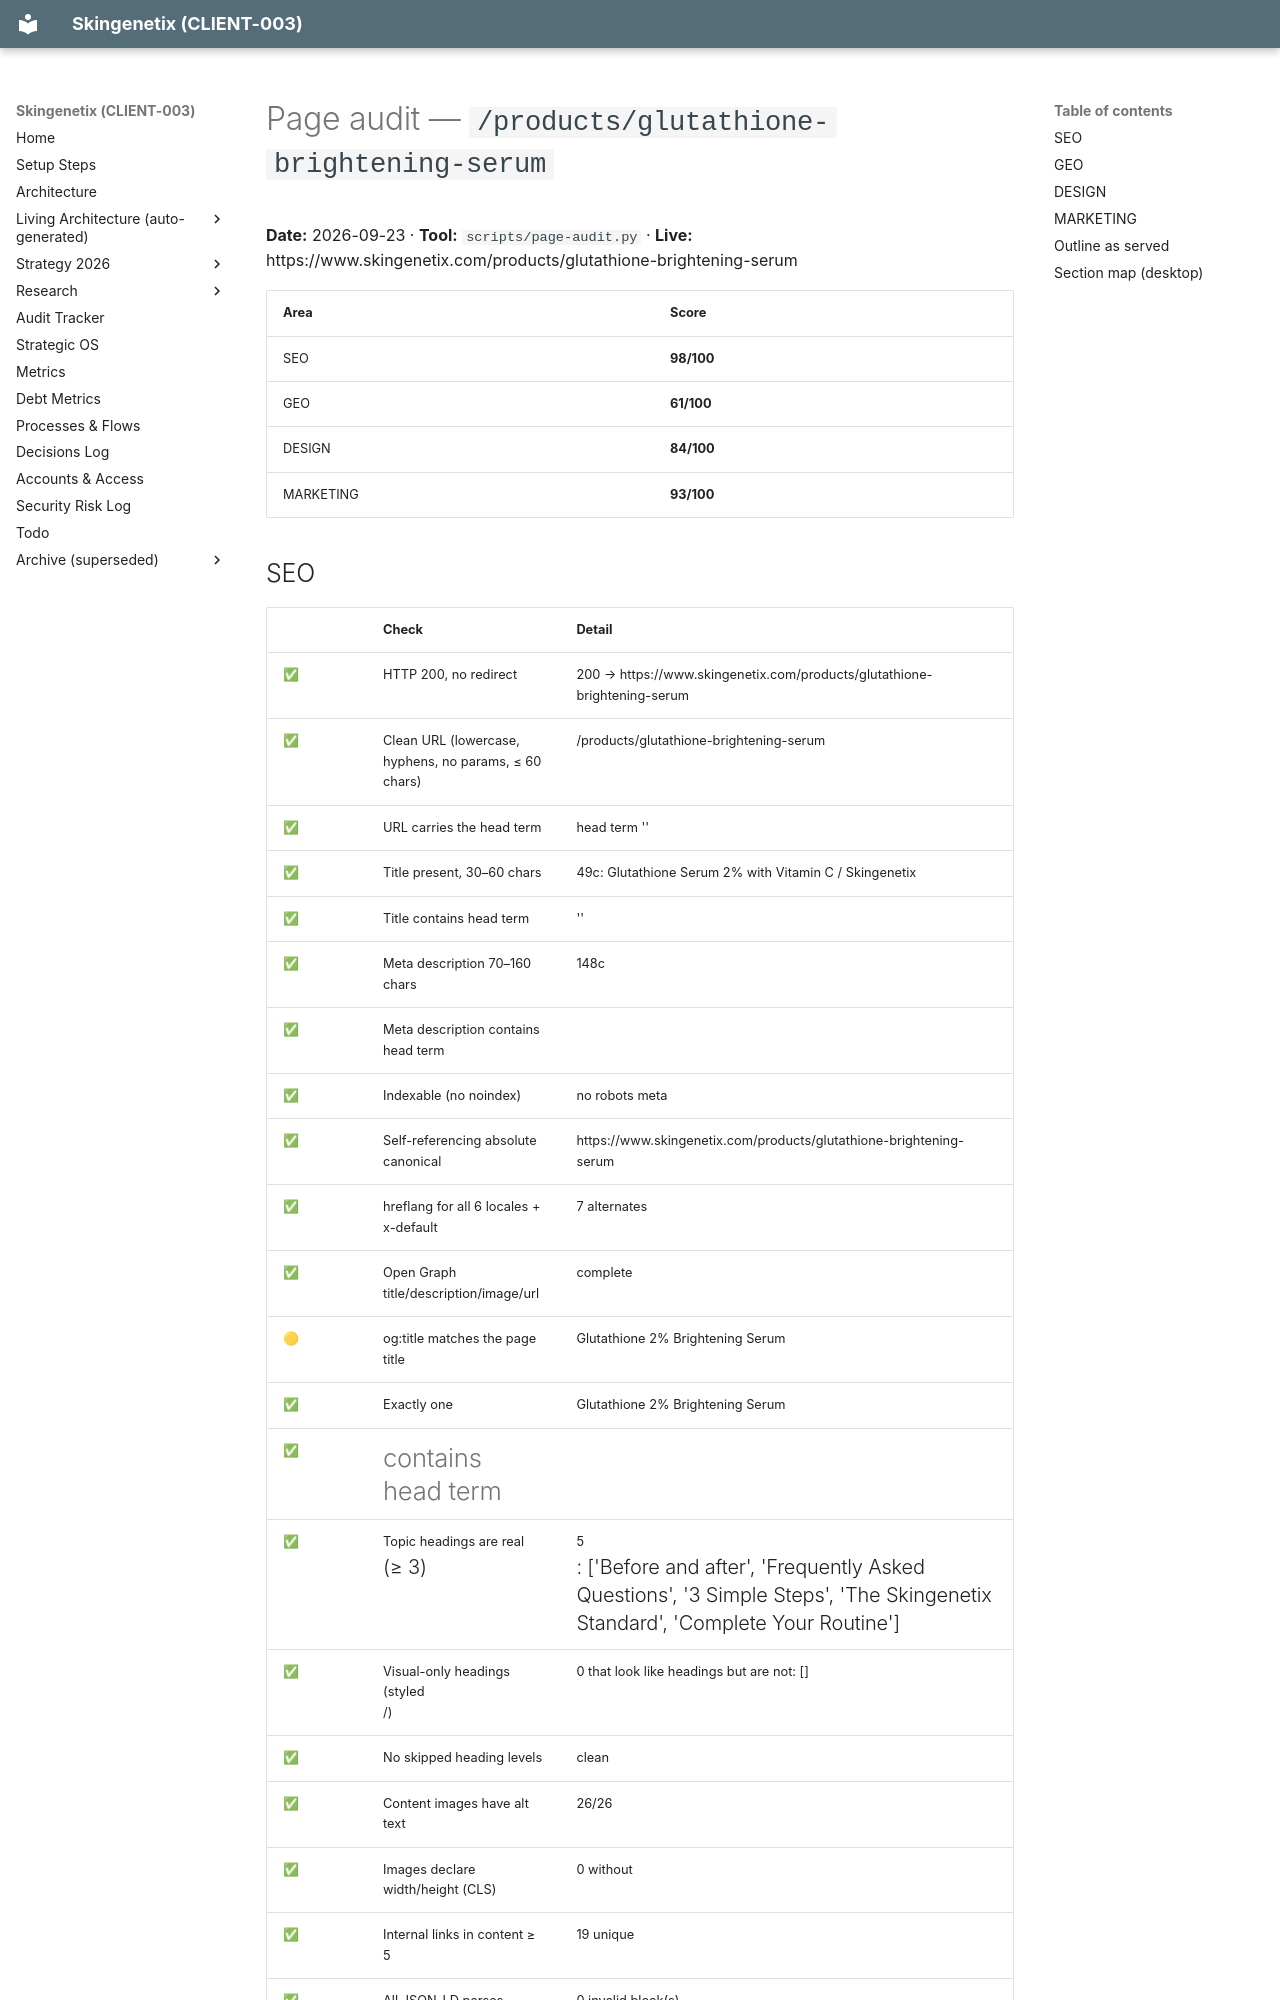

repository: MrSmithNL/skingenetix-website · page: audits/pages/products-glutathione-brightening-serum-2026-09-23/index.html · generator: mkdocs

# Page audit — `/products/glutathione-brightening-serum`

**Date:** 2026-09-23 · **Tool:** `scripts/page-audit.py` · **Live:** https://www.skingenetix.com/products/glutathione-brightening-serum

| Area | Score |
|---|---|
| SEO | **98/100** |
| GEO | **61/100** |
| DESIGN | **84/100** |
| MARKETING | **93/100** |

## SEO

| | Check | Detail |
|---|---|---|
| ✅ | HTTP 200, no redirect | 200 → https://www.skingenetix.com/products/glutathione-brightening-serum |
| ✅ | Clean URL (lowercase, hyphens, no params, ≤ 60 chars) | /products/glutathione-brightening-serum |
| ✅ | URL carries the head term | head term '' |
| ✅ | Title present, 30–60 chars | 49c: Glutathione Serum 2% with Vitamin C / Skingenetix |
| ✅ | Title contains head term | '' |
| ✅ | Meta description 70–160 chars | 148c |
| ✅ | Meta description contains head term |  |
| ✅ | Indexable (no noindex) | no robots meta |
| ✅ | Self-referencing absolute canonical | https://www.skingenetix.com/products/glutathione-brightening-serum |
| ✅ | hreflang for all 6 locales + x-default | 7 alternates |
| ✅ | Open Graph title/description/image/url | complete |
| 🟡 | og:title matches the page title | Glutathione 2% Brightening Serum |
| ✅ | Exactly one <h1> | Glutathione 2% Brightening Serum |
| ✅ | <h1> contains head term |  |
| ✅ | Topic headings are real <h2> (≥ 3) | 5 <h2>: ['Before and after', 'Frequently Asked Questions', '3 Simple Steps', 'The Skingenetix Standard', 'Complete Your Routine'] |
| ✅ | Visual-only headings (styled <p>/<span>) | 0 that look like headings but are not: [] |
| ✅ | No skipped heading levels | clean |
| ✅ | Content images have alt text | 26/26 |
| ✅ | Images declare width/height (CLS) | 0 without |
| ✅ | Internal links in content ≥ 5 | 19 unique |
| ✅ | All JSON-LD parses | 0 invalid block(s) |
| ✅ | No duplicate schema types | types ['Product', 'BreadcrumbList', 'FAQPage'] |
| ✅ | BreadcrumbList present |  |
| ✅ | FAQ schema matches visible questions | 6 Qs; not visible: [] |
| ✅ | Page listed in XML sitemap |  |
